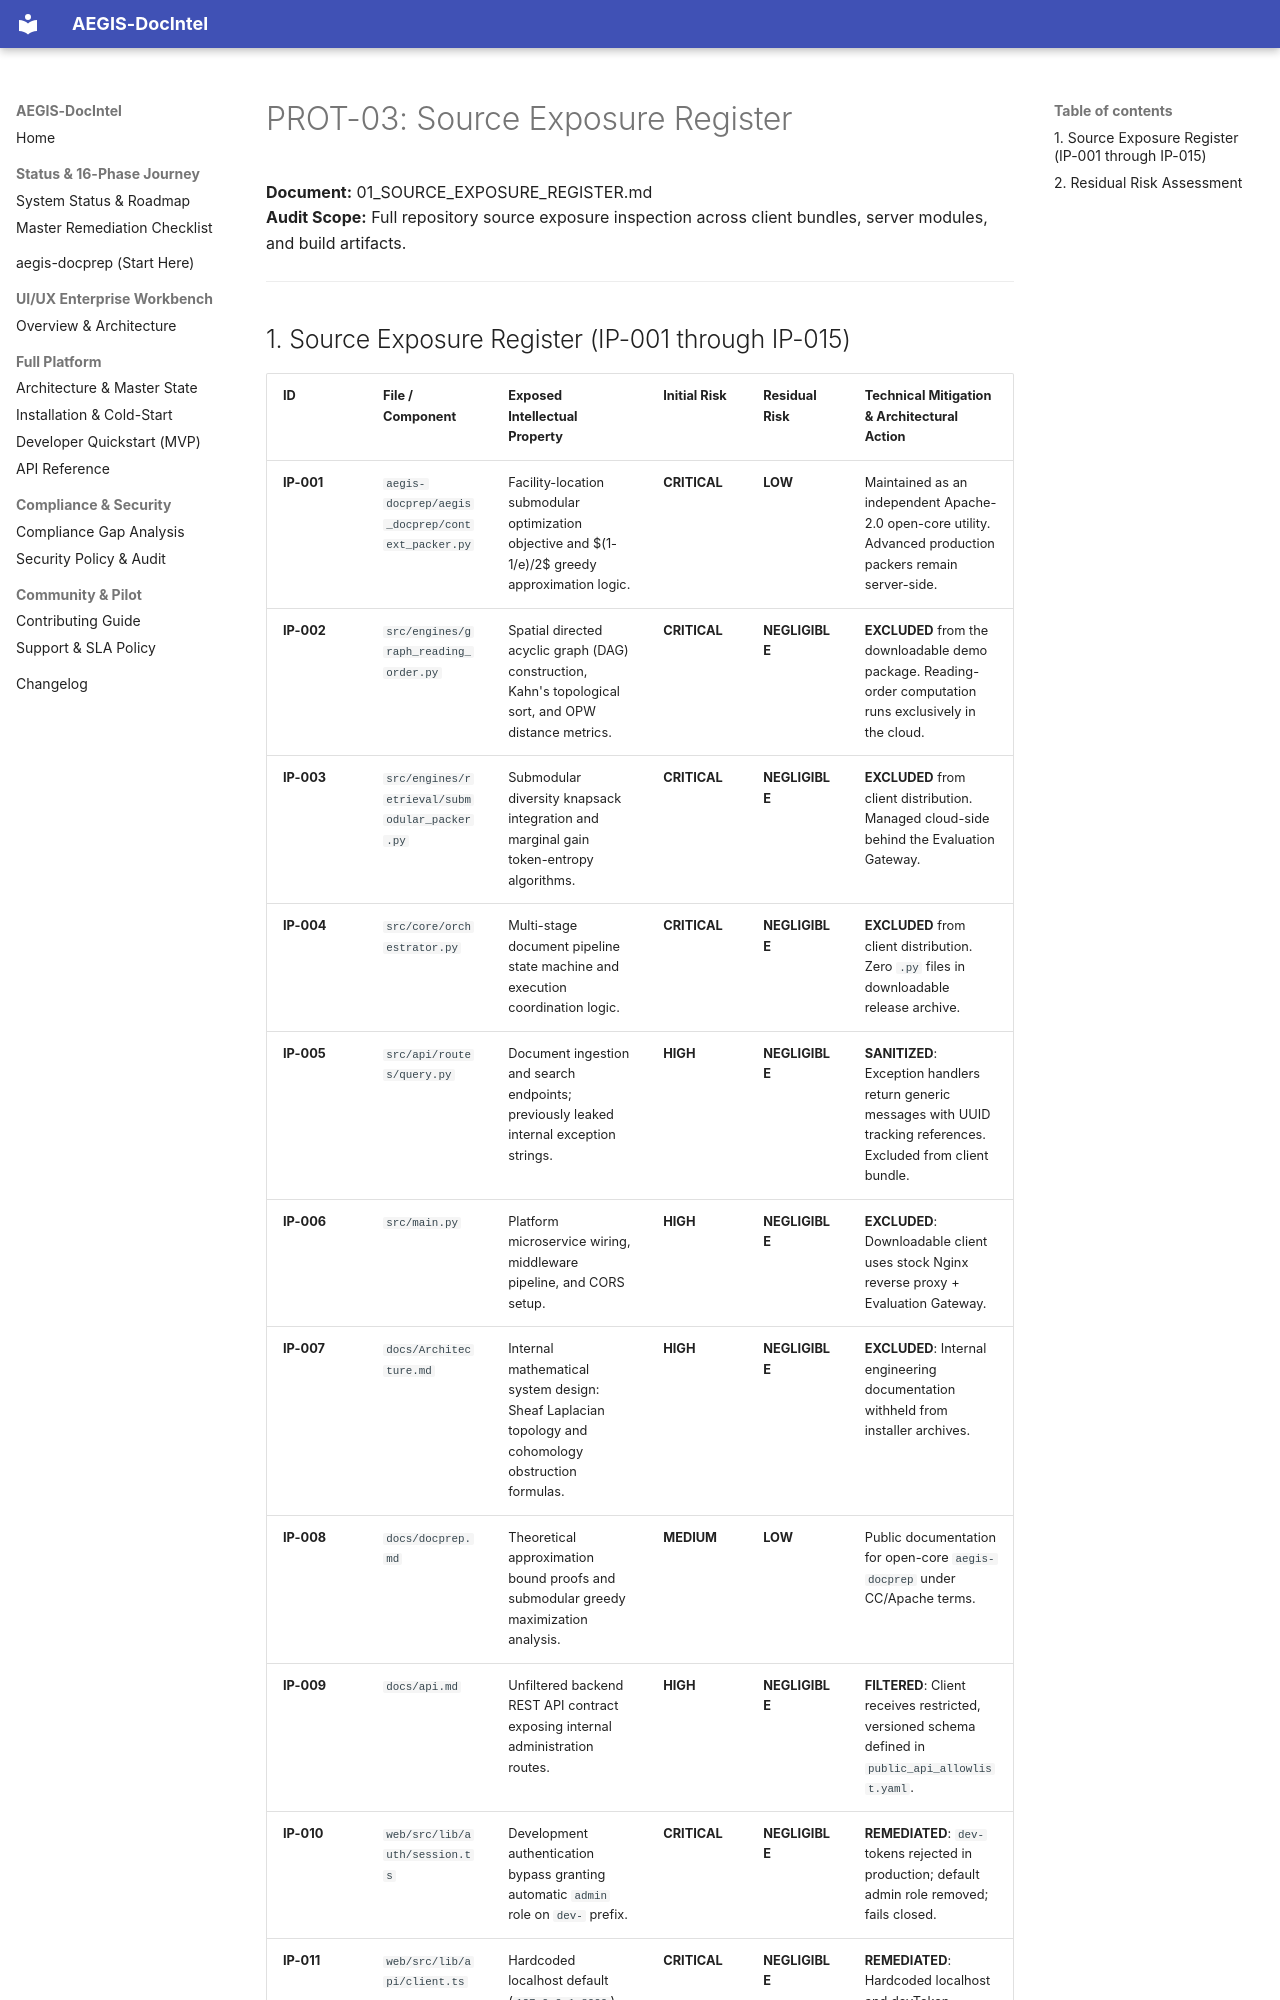

repository: SahilKhutey/AEGIS-DocIntel · page: distribution/prot-03-ip-exposure/01_SOURCE_EXPOSURE_REGISTER/index.html · generator: mkdocs

# PROT-03: Source Exposure Register

**Document:** 01_SOURCE_EXPOSURE_REGISTER.md  
**Audit Scope:** Full repository source exposure inspection across client bundles, server modules, and build artifacts.  

---
